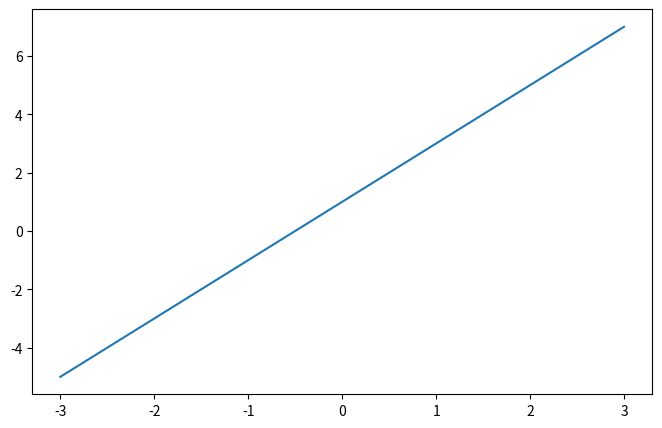
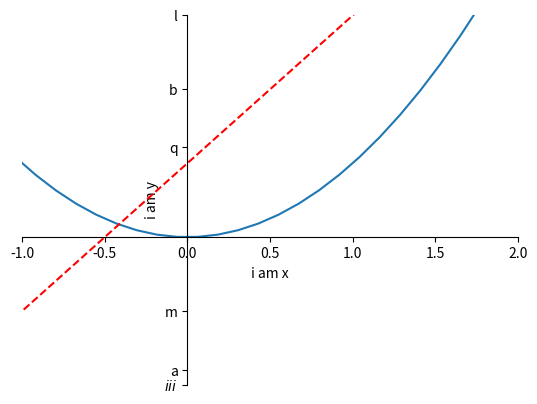

Write the Python code that produced these figures, in order.
import matplotlib.pyplot as plt
import numpy as np

#生成一组数据50个
x = np.linspace(-3, 3, 50)

#构建二元一次方程
y1 = 2*x + 1
y2 = x ** 2

#第一个窗口，大小（8，5）
plt.figure(num = 1,figsize = (8,5))
#将值展示出来
plt.plot(x,y1)

#第二个窗口，大小默认值
plt.figure(num = 2)
#将值展示出来，同一张图显示两条线，第二条红色、虚线
plt.plot(x,y2)
plt.plot(x,y1,color = 'red', linestyle = '--')
#设置x，y显示的范围
plt.xlim((-1,2))
plt.ylim((-2,3))
#为x,y加标签
plt.xlabel('i am x')
plt.ylabel('i am y')
#自定义y坐标轴
plt.yticks([-2,-1.8,-1,1.22,2,3], [r'$iii$','a','m','q','b','l'])
#gca = 'get current axis'
ax = plt.gca()
#将右、上坐标轴隐藏
ax.spines['right'].set_color('none')
ax.spines['top'].set_color('none')
#定义哪条线为x，哪条为y
ax.xaxis.set_ticks_position('bottom')
ax.yaxis.set_ticks_position('left')
#调整坐标轴的位置
ax.spines['bottom'].set_position(('data',0))
ax.spines['left'].set_position(('data',0))


#在脚步中需要用show将图像展示出来，将两个窗口都显示出来
plt.show()